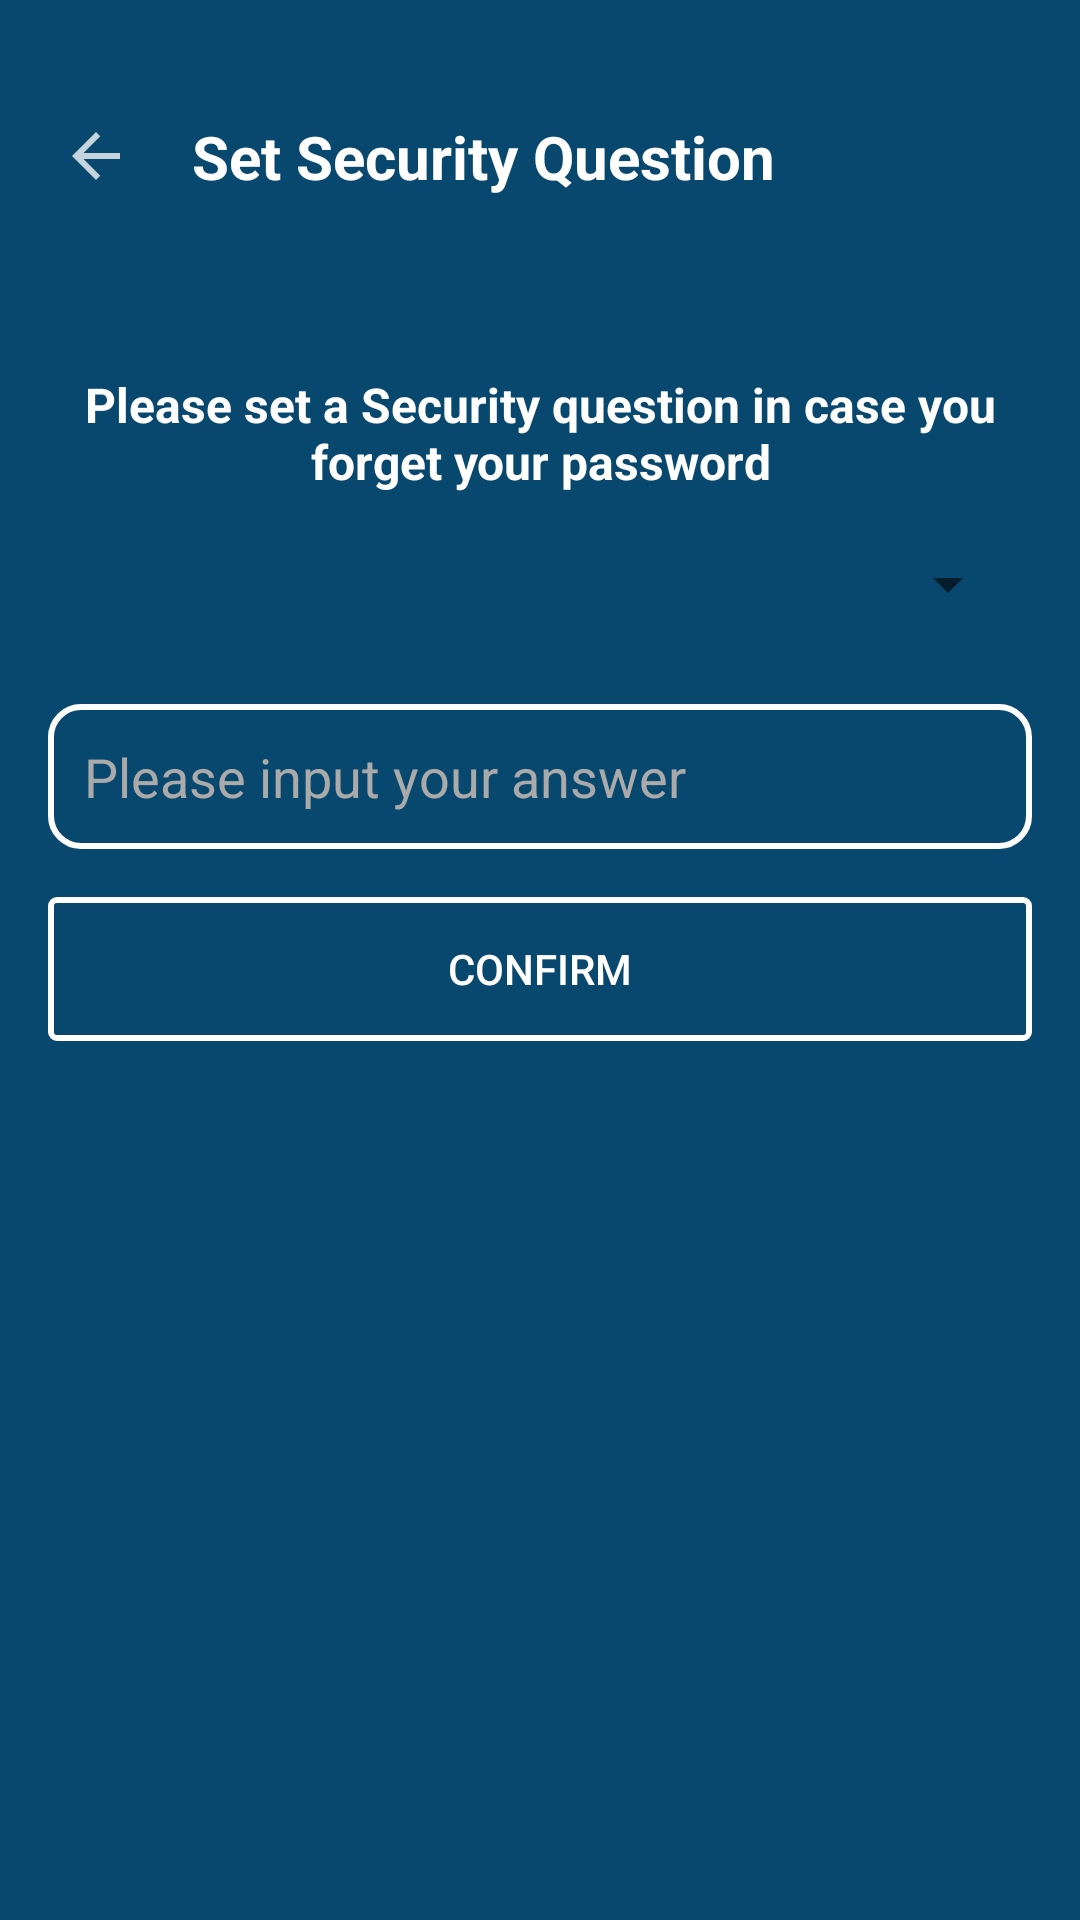

Here is an Android app screen rendered from its layout file. Give the layout XML and the strings, colors and styles it references.
<!-- AndroidManifest.xml: application theme Theme.MyNotes -->
<!-- res/layout/fragment_security_question.xml -->
<?xml version="1.0" encoding="utf-8"?>
<androidx.constraintlayout.widget.ConstraintLayout xmlns:android="http://schemas.android.com/apk/res/android"
    xmlns:app="http://schemas.android.com/apk/res-auto"
    xmlns:tools="http://schemas.android.com/tools"
    android:layout_width="match_parent"
    android:layout_height="match_parent"
    android:background="@color/background_100"
    tools:context=".ui.lockfeature.SecurityQuestionFragment">


    <androidx.appcompat.widget.AppCompatImageView
        android:id="@+id/iv_close"
        android:layout_width="24dp"
        android:layout_height="24dp"
        android:layout_marginStart="20dp"
        android:layout_marginTop="40dp"
        android:src="@drawable/baseline_arrow_back_24"
        app:layout_constraintStart_toStartOf="parent"
        app:layout_constraintTop_toTopOf="parent" />

    <TextView
        android:id="@+id/tv_sec_quest"
        android:layout_width="wrap_content"
        android:layout_height="wrap_content"
        android:layout_marginStart="20dp"
        android:text="Set Security Question"
        android:textColor="@color/white"
        android:textSize="20sp"
        android:textStyle="bold"
        app:layout_constraintBottom_toBottomOf="@id/iv_close"
        app:layout_constraintStart_toEndOf="@id/iv_close"
        app:layout_constraintTop_toTopOf="@id/iv_close" />

    <TextView
        android:id="@+id/tv_fav_quest"
        android:layout_width="0dp"
        android:layout_height="wrap_content"
        android:layout_marginStart="20dp"
        android:layout_marginTop="60dp"
        android:layout_marginEnd="20dp"
        android:text="@string/set_security_q_desc"
        android:textAlignment="center"
        android:textColor="@color/white"
        android:textSize="16sp"
        android:textStyle="bold"
        app:layout_constraintStart_toStartOf="parent"
        app:layout_constraintTop_toBottomOf="@id/iv_close"
        app:layout_constraintEnd_toEndOf="parent"/>

    <Spinner
        android:id="@+id/spinner_question"
        android:layout_width="0dp"
        android:layout_height="60dp"
        android:spinnerMode="dropdown"
        app:layout_constraintTop_toBottomOf="@id/tv_fav_quest"
        app:layout_constraintEnd_toEndOf="@id/tv_fav_quest"
        app:layout_constraintStart_toStartOf="@id/tv_fav_quest" />


    <LinearLayout
        android:id="@+id/passwordInputLayout"
        android:layout_width="match_parent"
        android:layout_height="wrap_content"
        android:layout_marginStart="16dp"
        android:layout_marginTop="10dp"
        android:layout_marginEnd="16dp"
        android:layout_marginBottom="16dp"
        android:background="@drawable/border_background"
        android:orientation="horizontal"
        app:layout_constraintStart_toStartOf="parent"
        app:layout_constraintTop_toBottomOf="@id/spinner_question">

        <EditText
            android:id="@+id/et_answer"
            android:layout_width="0dp"
            android:layout_height="wrap_content"
            android:layout_weight="1"
            android:background="@android:color/transparent"
            android:hint="@string/please_input_your_answer"
            android:inputType="textPassword"
            android:padding="12dp"
            android:textColor="@android:color/white"
            android:textColorHint="@android:color/darker_gray" />

    </LinearLayout>

    <androidx.appcompat.widget.AppCompatButton
        android:id="@+id/btn_confirm_answer"
        android:layout_width="match_parent"
        android:layout_height="wrap_content"
        android:layout_below="@id/passwordInputLayout"
        android:layout_margin="16dp"
        android:background="@drawable/transparent_login_button"
        android:text="@string/confirm"
        android:textColor="@android:color/white"
        app:layout_constraintStart_toStartOf="parent"
        app:layout_constraintTop_toBottomOf="@id/passwordInputLayout" />


</androidx.constraintlayout.widget.ConstraintLayout>
<!-- resources referenced by this layout -->
<resources>
  <color name="background_100">#09486E</color>
  <color name="white">#FFFFFFFF</color>
  <!-- drawable baseline_arrow_back_24 (drawable) -->
  <vector android:alpha="0.76" android:autoMirrored="true"
      android:height="24dp" android:tint="#FFFFFF"
      android:viewportHeight="24" android:viewportWidth="24"
      android:width="24dp" xmlns:android="http://schemas.android.com/apk/res/android">
      <path android:fillColor="@android:color/white" android:pathData="M20,11H7.83l5.59,-5.59L12,4l-8,8 8,8 1.41,-1.41L7.83,13H20v-2z"/>
  </vector>
  <!-- drawable border_background (drawable) -->
  <shape xmlns:android="http://schemas.android.com/apk/res/android">
      <stroke
          android:width="2dp"
          android:color="@color/white"
          />
      <corners android:radius="10dp"/>
  
  </shape>
  <!-- drawable transparent_login_button (drawable) -->
  <shape xmlns:android="http://schemas.android.com/apk/res/android"
      android:shape="rectangle">
      <solid android:color="@android:color/transparent" />
      <stroke
          android:width="2dp"
          android:color="#FFFFFF" />
      <corners android:radius="2dp"/> 
  
  </shape>
  <string name="confirm">CONFIRM</string>
  <string name="please_input_your_answer">Please input your answer</string>
  <string name="set_security_q_desc">Please set a Security question in case you forget your password</string>
  <style name="Theme.MyNotes" parent="Theme.MaterialComponents.DayNight.NoActionBar">
          
          <item name="colorPrimary">@color/purple_500</item>
          <item name="colorPrimaryDark">#140009</item>
          <item name="colorPrimaryVariant">@color/purple_700</item>
          <item name="colorOnPrimary">@color/white</item>
          
          <item name="colorSecondary">@color/teal_200</item>
          <item name="colorSecondaryVariant">@color/teal_700</item>
          <item name="colorOnSecondary">@color/black</item>
          
      </style>
  <color name="purple_500">#FF6200EE</color>
  <color name="purple_700">#FF3700B3</color>
  <color name="teal_200">#FF03DAC5</color>
  <color name="teal_700">#FF018786</color>
  <color name="black">#FF000000</color>
</resources>
